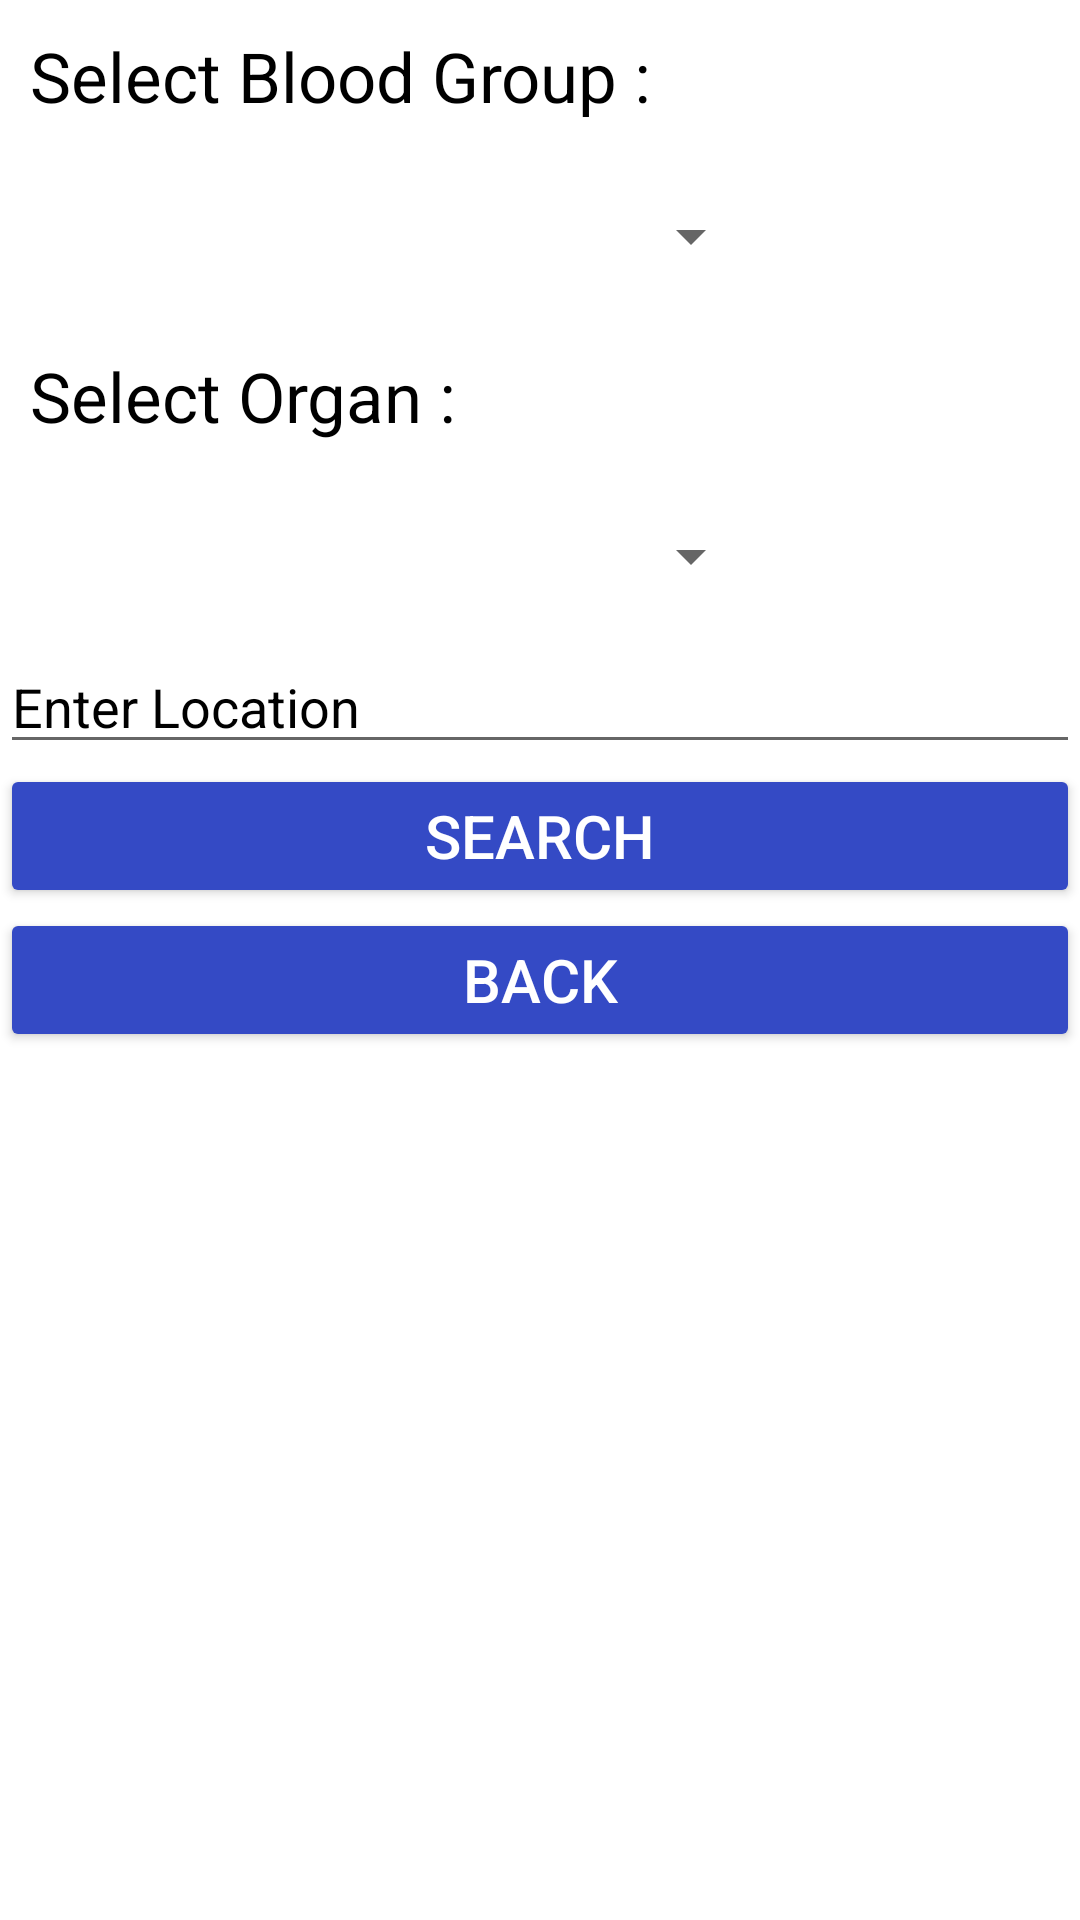

Here is an Android app screen rendered from its layout file. Give the layout XML and the strings, colors and styles it references.
<!-- AndroidManifest.xml: application theme Theme.OrganSharing -->
<!-- res/layout/activity_search_organ.xml -->
<?xml version="1.0" encoding="utf-8"?>
<LinearLayout xmlns:android="http://schemas.android.com/apk/res/android"
    xmlns:app="http://schemas.android.com/apk/res-auto"
    xmlns:tools="http://schemas.android.com/tools"
    android:layout_width="match_parent"
    android:orientation="vertical"
    android:layout_height="match_parent"
    tools:context=".view.SearchOrgan"
    android:layout_margin="0dp"
    android:gravity="center"
    android:background="@drawable/background_3">

    <TextView
        android:textSize="23dp"
        android:text="Select Blood Group :"
        android:textColor="#000000"
        android:layout_margin="10dp"
        android:layout_width="match_parent"
        android:layout_height="wrap_content"/>

    <Spinner
        android:id="@+id/spinnerbloodgroup2"
        android:layout_width="149dp"
        android:layout_height="40dp"
        android:layout_marginBottom="8dp"
        android:layout_marginEnd="8dp"
        android:layout_marginStart="8dp"
        android:layout_marginTop="8dp"
        app:layout_constraintBottom_toBottomOf="parent"
        app:layout_constraintEnd_toEndOf="parent"
        app:layout_constraintHorizontal_bias="0.502"
        app:layout_constraintStart_toStartOf="parent"
        app:layout_constraintTop_toTopOf="parent"
        app:layout_constraintVertical_bias="0.498" />

    <TextView
        android:textSize="23dp"
        android:text="Select Organ :"
        android:textColor="#000000"
        android:layout_margin="10dp"
        android:layout_width="match_parent"
        android:layout_height="wrap_content"/>

    <Spinner
        android:id="@+id/spinnerorgan"
        android:layout_width="149dp"
        android:layout_height="40dp"
        android:layout_marginBottom="8dp"
        android:layout_marginEnd="8dp"
        android:layout_marginStart="8dp"
        android:layout_marginTop="8dp"
        app:layout_constraintBottom_toBottomOf="parent"
        app:layout_constraintEnd_toEndOf="parent"
        app:layout_constraintHorizontal_bias="0.502"
        app:layout_constraintStart_toStartOf="parent"
        app:layout_constraintTop_toTopOf="parent"
        app:layout_constraintVertical_bias="0.498" />
    <EditText
        android:layout_width="match_parent"
        android:layout_height="wrap_content"
        android:hint="Enter Location"
        android:textColorHint="@color/black"
        android:id="@+id/searchorganlocation"/>

    <Button
        android:layout_width="match_parent"
        android:layout_height="wrap_content"
        android:text="Search"
        android:id="@+id/searchorgansubmit"
        android:textSize="20dp"
        android:backgroundTint="#344AC5"
        android:textColor="#FFFFFF"
        app:cornerRadius="28dp"/>

    <Button
        android:id="@+id/orgback"
        android:text="Back"
        android:textSize="20dp"
        android:layout_width="match_parent"
        android:layout_height="wrap_content"
        android:textColor="#FFFFFF"
        android:backgroundTint="#344AC5"
        app:cornerRadius="28dp"/>

    <ListView
        android:layout_width="match_parent"
        android:layout_height="match_parent"
        android:id="@+id/SearchOrganUsersList"></ListView>

</LinearLayout>
<!-- resources referenced by this layout -->
<resources>
  <color name="black">#FF000000</color>
  <style name="Theme.OrganSharing" parent="Theme.MaterialComponents.DayNight.DarkActionBar">
          
          <item name="colorPrimary">@color/DBlue</item>
          <item name="colorPrimaryVariant">@color/DBlue</item>
          <item name="colorOnPrimary">@color/white</item>
          
          <item name="colorSecondary">@color/teal_200</item>
          <item name="colorSecondaryVariant">@color/teal_700</item>
          <item name="colorOnSecondary">@color/black</item>
          
          <item name="android:statusBarColor" tools:targetApi="l">?attr/colorPrimaryVariant</item>
          
      </style>
  <color name="DBlue">#344AC5</color>
  <color name="white">#FFFFFFFF</color>
  <color name="teal_200">#FF03DAC5</color>
  <color name="teal_700">#FF018786</color>
</resources>
